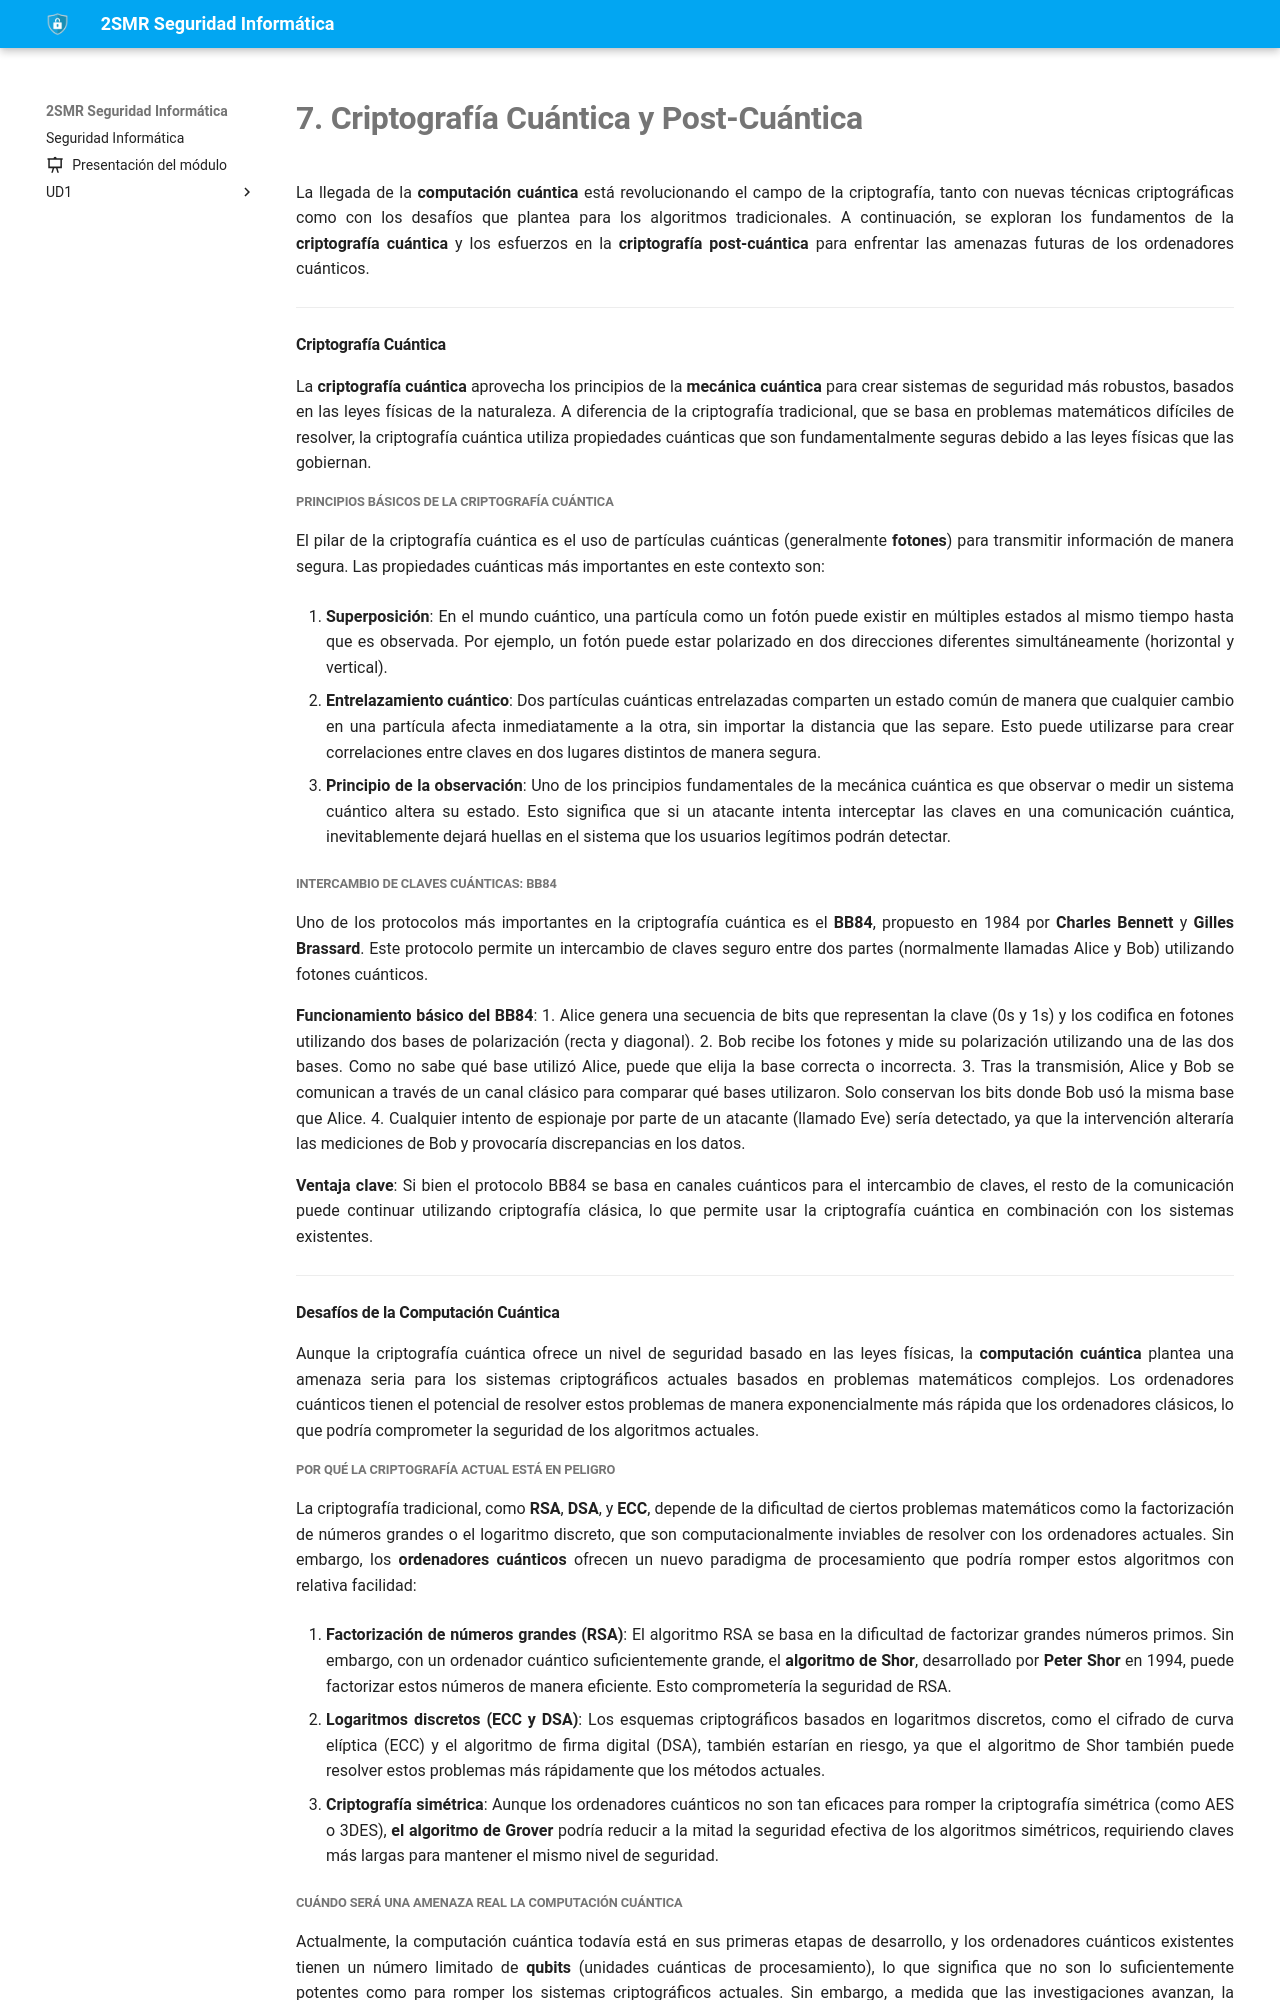

repository: fperezIES/SMR-SIN · page: UD3/6.c_cuantica.html · generator: mkdocs


# 7. **Criptografía Cuántica y Post-Cuántica**

La llegada de la **computación cuántica** está revolucionando el campo de la criptografía, tanto con nuevas técnicas criptográficas como con los desafíos que plantea para los algoritmos tradicionales. A continuación, se exploran los fundamentos de la **criptografía cuántica** y los esfuerzos en la **criptografía post-cuántica** para enfrentar las amenazas futuras de los ordenadores cuánticos.

---

#### **Criptografía Cuántica**

La **criptografía cuántica** aprovecha los principios de la **mecánica cuántica** para crear sistemas de seguridad más robustos, basados en las leyes físicas de la naturaleza. A diferencia de la criptografía tradicional, que se basa en problemas matemáticos difíciles de resolver, la criptografía cuántica utiliza propiedades cuánticas que son fundamentalmente seguras debido a las leyes físicas que las gobiernan.

##### **Principios Básicos de la Criptografía Cuántica**

El pilar de la criptografía cuántica es el uso de partículas cuánticas (generalmente **fotones**) para transmitir información de manera segura. Las propiedades cuánticas más importantes en este contexto son:

1. **Superposición**: En el mundo cuántico, una partícula como un fotón puede existir en múltiples estados al mismo tiempo hasta que es observada. Por ejemplo, un fotón puede estar polarizado en dos direcciones diferentes simultáneamente (horizontal y vertical).
  
2. **Entrelazamiento cuántico**: Dos partículas cuánticas entrelazadas comparten un estado común de manera que cualquier cambio en una partícula afecta inmediatamente a la otra, sin importar la distancia que las separe. Esto puede utilizarse para crear correlaciones entre claves en dos lugares distintos de manera segura.

3. **Principio de la observación**: Uno de los principios fundamentales de la mecánica cuántica es que observar o medir un sistema cuántico altera su estado. Esto significa que si un atacante intenta interceptar las claves en una comunicación cuántica, inevitablemente dejará huellas en el sistema que los usuarios legítimos podrán detectar.

##### **Intercambio de Claves Cuánticas: BB84**

Uno de los protocolos más importantes en la criptografía cuántica es el **BB84**, propuesto en 1984 por **Charles Bennett** y **Gilles Brassard**. Este protocolo permite un intercambio de claves seguro entre dos partes (normalmente llamadas Alice y Bob) utilizando fotones cuánticos.

**Funcionamiento básico del BB84**:
1. Alice genera una secuencia de bits que representan la clave (0s y 1s) y los codifica en fotones utilizando dos bases de polarización (recta y diagonal).
2. Bob recibe los fotones y mide su polarización utilizando una de las dos bases. Como no sabe qué base utilizó Alice, puede que elija la base correcta o incorrecta.
3. Tras la transmisión, Alice y Bob se comunican a través de un canal clásico para comparar qué bases utilizaron. Solo conservan los bits donde Bob usó la misma base que Alice.
4. Cualquier intento de espionaje por parte de un atacante (llamado Eve) sería detectado, ya que la intervención alteraría las mediciones de Bob y provocaría discrepancias en los datos.

**Ventaja clave**: Si bien el protocolo BB84 se basa en canales cuánticos para el intercambio de claves, el resto de la comunicación puede continuar utilizando criptografía clásica, lo que permite usar la criptografía cuántica en combinación con los sistemas existentes.

---

#### **Desafíos de la Computación Cuántica**

Aunque la criptografía cuántica ofrece un nivel de seguridad basado en las leyes físicas, la **computación cuántica** plantea una amenaza seria para los sistemas criptográficos actuales basados en problemas matemáticos complejos. Los ordenadores cuánticos tienen el potencial de resolver estos problemas de manera exponencialmente más rápida que los ordenadores clásicos, lo que podría comprometer la seguridad de los algoritmos actuales.

##### **Por qué la Criptografía Actual Está en Peligro**

La criptografía tradicional, como **RSA**, **DSA**, y **ECC**, depende de la dificultad de ciertos problemas matemáticos como la factorización de números grandes o el logaritmo discreto, que son computacionalmente inviables de resolver con los ordenadores actuales. Sin embargo, los **ordenadores cuánticos** ofrecen un nuevo paradigma de procesamiento que podría romper estos algoritmos con relativa facilidad:

1. **Factorización de números grandes (RSA)**: El algoritmo RSA se basa en la dificultad de factorizar grandes números primos. Sin embargo, con un ordenador cuántico suficientemente grande, el **algoritmo de Shor**, desarrollado por **Peter Shor** en 1994, puede factorizar estos números de manera eficiente. Esto comprometería la seguridad de RSA.
   
2. **Logaritmos discretos (ECC y DSA)**: Los esquemas criptográficos basados en logaritmos discretos, como el cifrado de curva elíptica (ECC) y el algoritmo de firma digital (DSA), también estarían en riesgo, ya que el algoritmo de Shor también puede resolver estos problemas más rápidamente que los métodos actuales.

3. **Criptografía simétrica**: Aunque los ordenadores cuánticos no son tan eficaces para romper la criptografía simétrica (como AES o 3DES), **el algoritmo de Grover** podría reducir a la mitad la seguridad efectiva de los algoritmos simétricos, requiriendo claves más largas para mantener el mismo nivel de seguridad.
